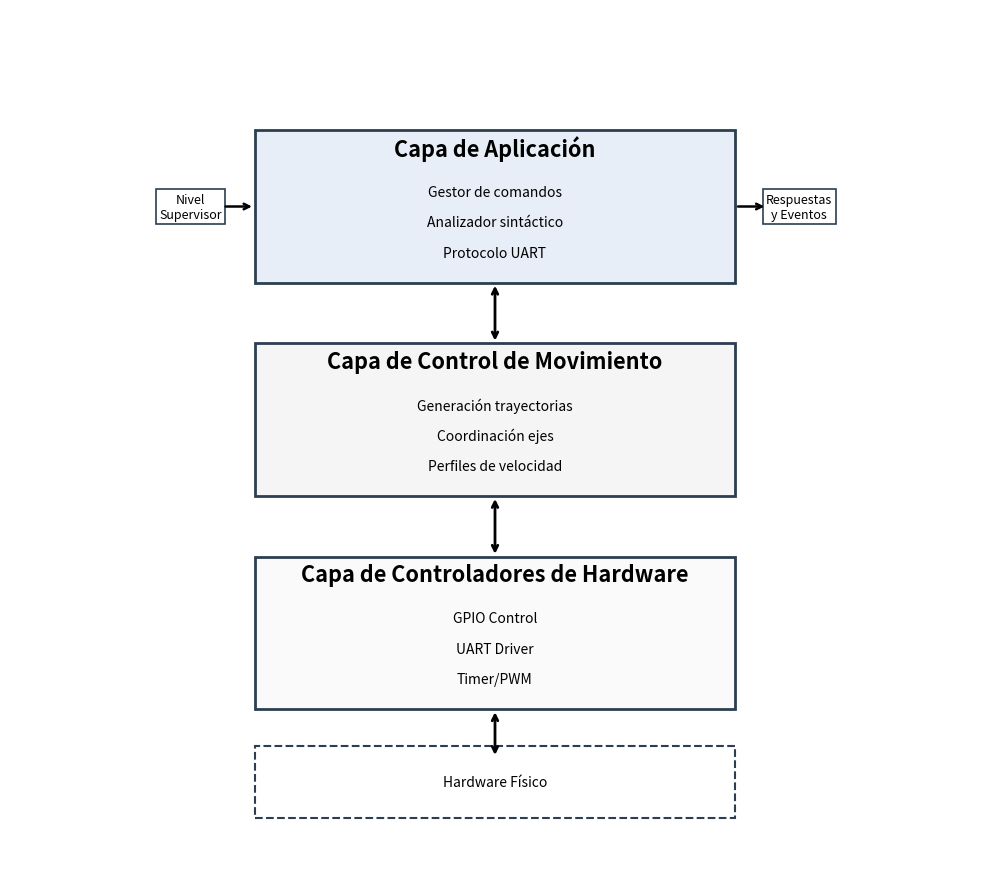

This figure's Python source:
"""
Script para generar diagrama de arquitectura en capas del nivel regulatorio.
Genera la imagen: arquitectura_regulatorio_capas.png
"""

import matplotlib.pyplot as plt
import matplotlib.patches as mpatches
from matplotlib.patches import FancyBboxPatch, FancyArrowPatch
import matplotlib.lines as mlines
import os

# Configuración de la figura con estilo profesional
fig, ax = plt.subplots(figsize=(10, 9))
ax.set_xlim(0, 10)
ax.set_ylim(0, 11)
ax.axis('off')

# Colores profesionales para tesis (escala de grises y azul oscuro)
color_aplicacion = '#E8EEF7'  # Azul muy claro
color_control = '#F5F5F5'     # Gris muy claro
color_drivers = '#FAFAFA'     # Gris casi blanco
color_hardware = '#FFFFFF'    # Blanco
color_borde = '#2C3E50'       # Azul oscuro profesional

# Dimensiones y posiciones - rectángulos 30% más pequeños
layer_height = 1.26  # 1.8 * 0.7
layer_width = 5.25   # 7.5 * 0.7
x_start = 2.375
y_start = 1.5

# ==================== CAPA 3: CAPA DE APLICACIÓN ====================
y_app = y_start + 2 * (layer_height + 0.5)
rect_app = FancyBboxPatch((x_start, y_app), layer_width, layer_height,
                          boxstyle="square,pad=0", 
                          edgecolor=color_borde, facecolor=color_aplicacion, 
                          linewidth=2, zorder=2)
ax.add_patch(rect_app)

# Título de la capa - 30% más grande
ax.text(x_start + layer_width/2, y_app + layer_height - 0.15, 
        'Capa de Aplicación',
        ha='center', va='center', fontsize=15.6, fontweight='bold',
        color='#000000')

# Módulos de la capa de aplicación - UNO DEBAJO DEL OTRO
modules_app = [
    'Protocolo UART',
    'Analizador sintáctico',
    'Gestor de comandos'
]
x_mod = x_start + layer_width/2 - 1.5  # Centrado
y_spacing = 0.25
for i, module in enumerate(modules_app):
    y_mod = y_app + 0.15 + i * y_spacing
    box = FancyBboxPatch((x_mod, y_mod), 3.0, 0.20,
                         boxstyle="square,pad=0",
                         edgecolor=color_borde, facecolor='white',
                         linewidth=1.2)
    ax.add_patch(box)
    ax.text(x_mod + 1.5, y_mod + 0.10, module,
            ha='center', va='center', fontsize=10, color='#000000')

# ==================== CAPA 2: CAPA DE CONTROL DE MOVIMIENTO ====================
y_control = y_start + (layer_height + 0.5)
rect_control = FancyBboxPatch((x_start, y_control), layer_width, layer_height,
                              boxstyle="square,pad=0",
                              edgecolor=color_borde, facecolor=color_control,
                              linewidth=2, zorder=2)
ax.add_patch(rect_control)

# Título de la capa - 30% más grande
ax.text(x_start + layer_width/2, y_control + layer_height - 0.15,
        'Capa de Control de Movimiento',
        ha='center', va='center', fontsize=15.6, fontweight='bold',
        color='#000000')

# Módulos de la capa de control - UNO DEBAJO DEL OTRO
modules_control = [
    'Perfiles de velocidad',
    'Coordinación ejes',
    'Generación trayectorias'
]
x_mod = x_start + layer_width/2 - 1.5
for i, module in enumerate(modules_control):
    y_mod_ctrl = y_control + 0.15 + i * y_spacing
    box = FancyBboxPatch((x_mod, y_mod_ctrl), 3.0, 0.20,
                         boxstyle="square,pad=0",
                         edgecolor=color_borde, facecolor='white',
                         linewidth=1.2)
    ax.add_patch(box)
    ax.text(x_mod + 1.5, y_mod_ctrl + 0.10, module,
            ha='center', va='center', fontsize=10, color='#000000')

# ==================== CAPA 1: CAPA DE CONTROLADORES DE HARDWARE ====================
y_drivers = y_start
rect_drivers = FancyBboxPatch((x_start, y_drivers), layer_width, layer_height,
                              boxstyle="square,pad=0",
                              edgecolor=color_borde, facecolor=color_drivers,
                              linewidth=2, zorder=2)
ax.add_patch(rect_drivers)

# Título de la capa - 30% más grande
ax.text(x_start + layer_width/2, y_drivers + layer_height - 0.15,
        'Capa de Controladores de Hardware',
        ha='center', va='center', fontsize=15.6, fontweight='bold',
        color='#000000')

# Módulos de la capa de drivers - UNO DEBAJO DEL OTRO
modules_drivers = [
    'Timer/PWM',
    'UART Driver',
    'GPIO Control'
]
x_mod = x_start + layer_width/2 - 1.5
for i, module in enumerate(modules_drivers):
    y_mod_drv = y_drivers + 0.15 + i * y_spacing
    box = FancyBboxPatch((x_mod, y_mod_drv), 3.0, 0.20,
                         boxstyle="square,pad=0",
                         edgecolor=color_borde, facecolor='white',
                         linewidth=1.2)
    ax.add_patch(box)
    ax.text(x_mod + 1.5, y_mod_drv + 0.10, module,
            ha='center', va='center', fontsize=10, color='#000000')

# ==================== HARDWARE FÍSICO ====================
y_hw = y_drivers - 0.9
rect_hw = FancyBboxPatch((x_start, y_hw), layer_width, 0.6,
                         boxstyle="square,pad=0",
                         edgecolor=color_borde, facecolor=color_hardware,
                         linewidth=1.5, linestyle='--', zorder=2)
ax.add_patch(rect_hw)
ax.text(x_start + layer_width/2, y_hw + 0.3,
        'Hardware Físico',
        ha='center', va='center', fontsize=10,
        color='#000000')

# ==================== FLECHAS DE FLUJO - TODAS DEL MISMO TAMAÑO ====================
# Flechas entre capas (bidireccionales)
x_arrow = x_start + layer_width/2
arrow_style = dict(arrowstyle='<->', lw=2, color='#000000')

# Aplicación <-> Control
ax.annotate('', xy=(x_arrow, y_control + layer_height), 
            xytext=(x_arrow, y_app),
            arrowprops=arrow_style)

# Control <-> Drivers
ax.annotate('', xy=(x_arrow, y_drivers + layer_height), 
            xytext=(x_arrow, y_control),
            arrowprops=arrow_style)

# Drivers <-> Hardware (misma longitud que las demás)
ax.annotate('', xy=(x_arrow, y_hw + 0.5), 
            xytext=(x_arrow, y_drivers),
            arrowprops=arrow_style)

# ==================== ENTRADA/SALIDA EXTERNA ====================
# Entrada desde supervisor (arriba)
x_input = x_start - 0.7
y_input = y_app + layer_height/2
ax.text(x_input, y_input, 'Nivel\nSupervisor',
        ha='center', va='center', fontsize=9,
        bbox=dict(boxstyle='square,pad=0.25', facecolor='white', 
                  edgecolor=color_borde, linewidth=1.2))
ax.annotate('', xy=(x_start, y_input), xytext=(x_input + 0.35, y_input),
            arrowprops=dict(arrowstyle='->', lw=1.8, color='#000000'))

# Salida hacia supervisor (respuestas)
x_output = x_start + layer_width + 0.7
ax.text(x_output, y_input, 'Respuestas\ny Eventos',
        ha='center', va='center', fontsize=9,
        bbox=dict(boxstyle='square,pad=0.25', facecolor='white',
                  edgecolor=color_borde, linewidth=1.2))
ax.annotate('', xy=(x_output - 0.35, y_input), xytext=(x_start + layer_width, y_input),
            arrowprops=dict(arrowstyle='->', lw=1.8, color='#000000'))

# Sin título principal (se quita según solicitud)

# Ajustar límites finales
ax.set_xlim(-0.3, 10.3)
ax.set_ylim(y_hw - 0.5, y_app + layer_height + 1)

# Guardar figura
plt.tight_layout()
output_path = 'imagenes/arquitectura_regulatorio_capas.png'

# Crear directorio si no existe
os.makedirs('imagenes', exist_ok=True)

plt.savefig(output_path, dpi=300, bbox_inches='tight', facecolor='white')
print(f"Diagrama generado exitosamente: {output_path}")
plt.show()
